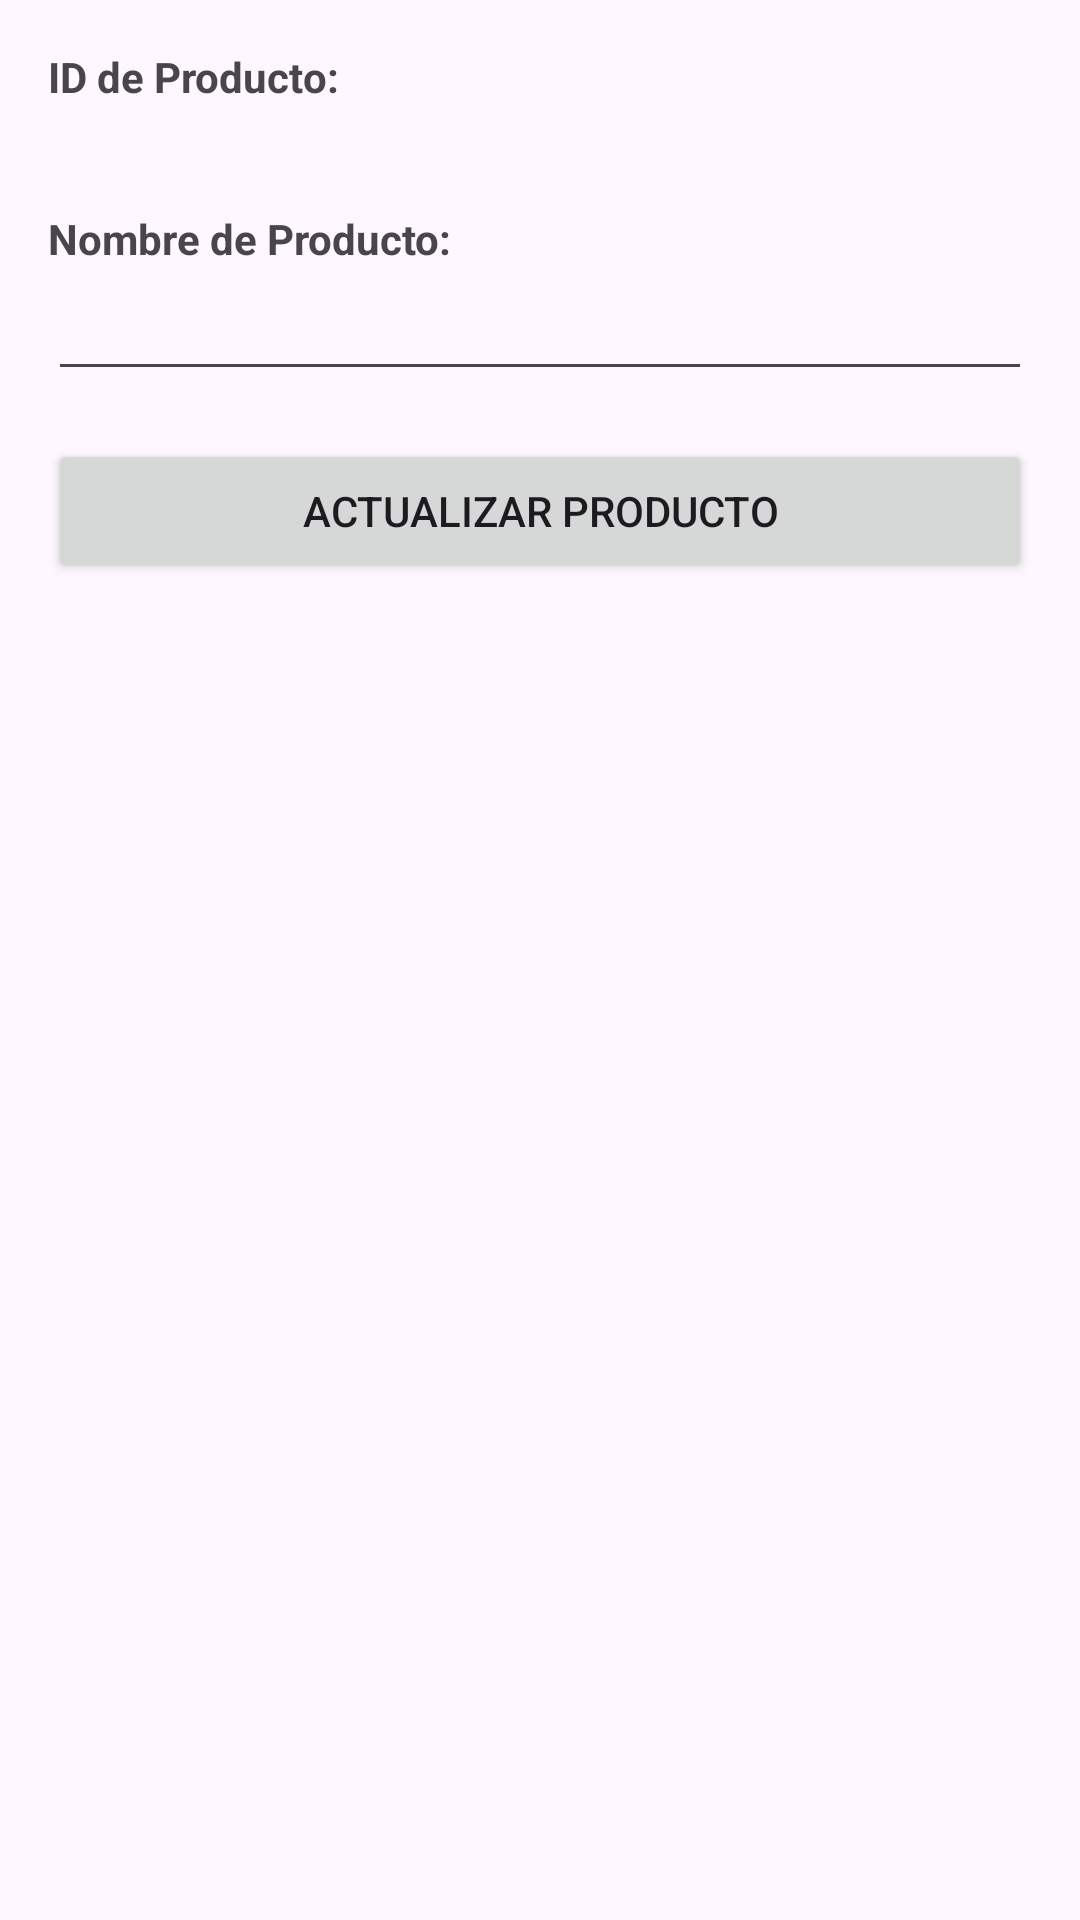

This screen was rendered from an Android layout file. Write that file and the resources it references.
<!-- AndroidManifest.xml: application theme Theme.AlmacenHarry -->
<!-- res/layout/activity_actualizar_producto.xml -->
<?xml version="1.0" encoding="utf-8"?>
<LinearLayout xmlns:android="http://schemas.android.com/apk/res/android"
    android:layout_width="match_parent"
    android:layout_height="match_parent"
    android:orientation="vertical"
    android:padding="16dp">

    <TextView
        android:layout_width="wrap_content"
        android:layout_height="wrap_content"
        android:text="ID de Producto:"
        android:textStyle="bold" />

    <TextView
        android:id="@+id/tvProductoId"
        android:layout_width="match_parent"
        android:layout_height="wrap_content"
        android:layout_marginBottom="16dp" />

    <TextView
        android:layout_width="wrap_content"
        android:layout_height="wrap_content"
        android:text="Nombre de Producto:"
        android:textStyle="bold" />

    <EditText
        android:id="@+id/etNombreProducto"
        android:layout_width="match_parent"
        android:layout_height="wrap_content"
        android:layout_marginBottom="16dp" />

    <Button
        android:id="@+id/btnActualizarProducto"
        android:layout_width="match_parent"
        android:layout_height="wrap_content"
        android:text="Actualizar Producto" />

</LinearLayout>
<!-- resources referenced by this layout -->
<resources>
  <style name="Theme.AlmacenHarry" parent="Base.Theme.AlmacenHarry" />
  <style name="Base.Theme.AlmacenHarry" parent="Theme.Material3.DayNight.NoActionBar">
          
          
      </style>
</resources>
